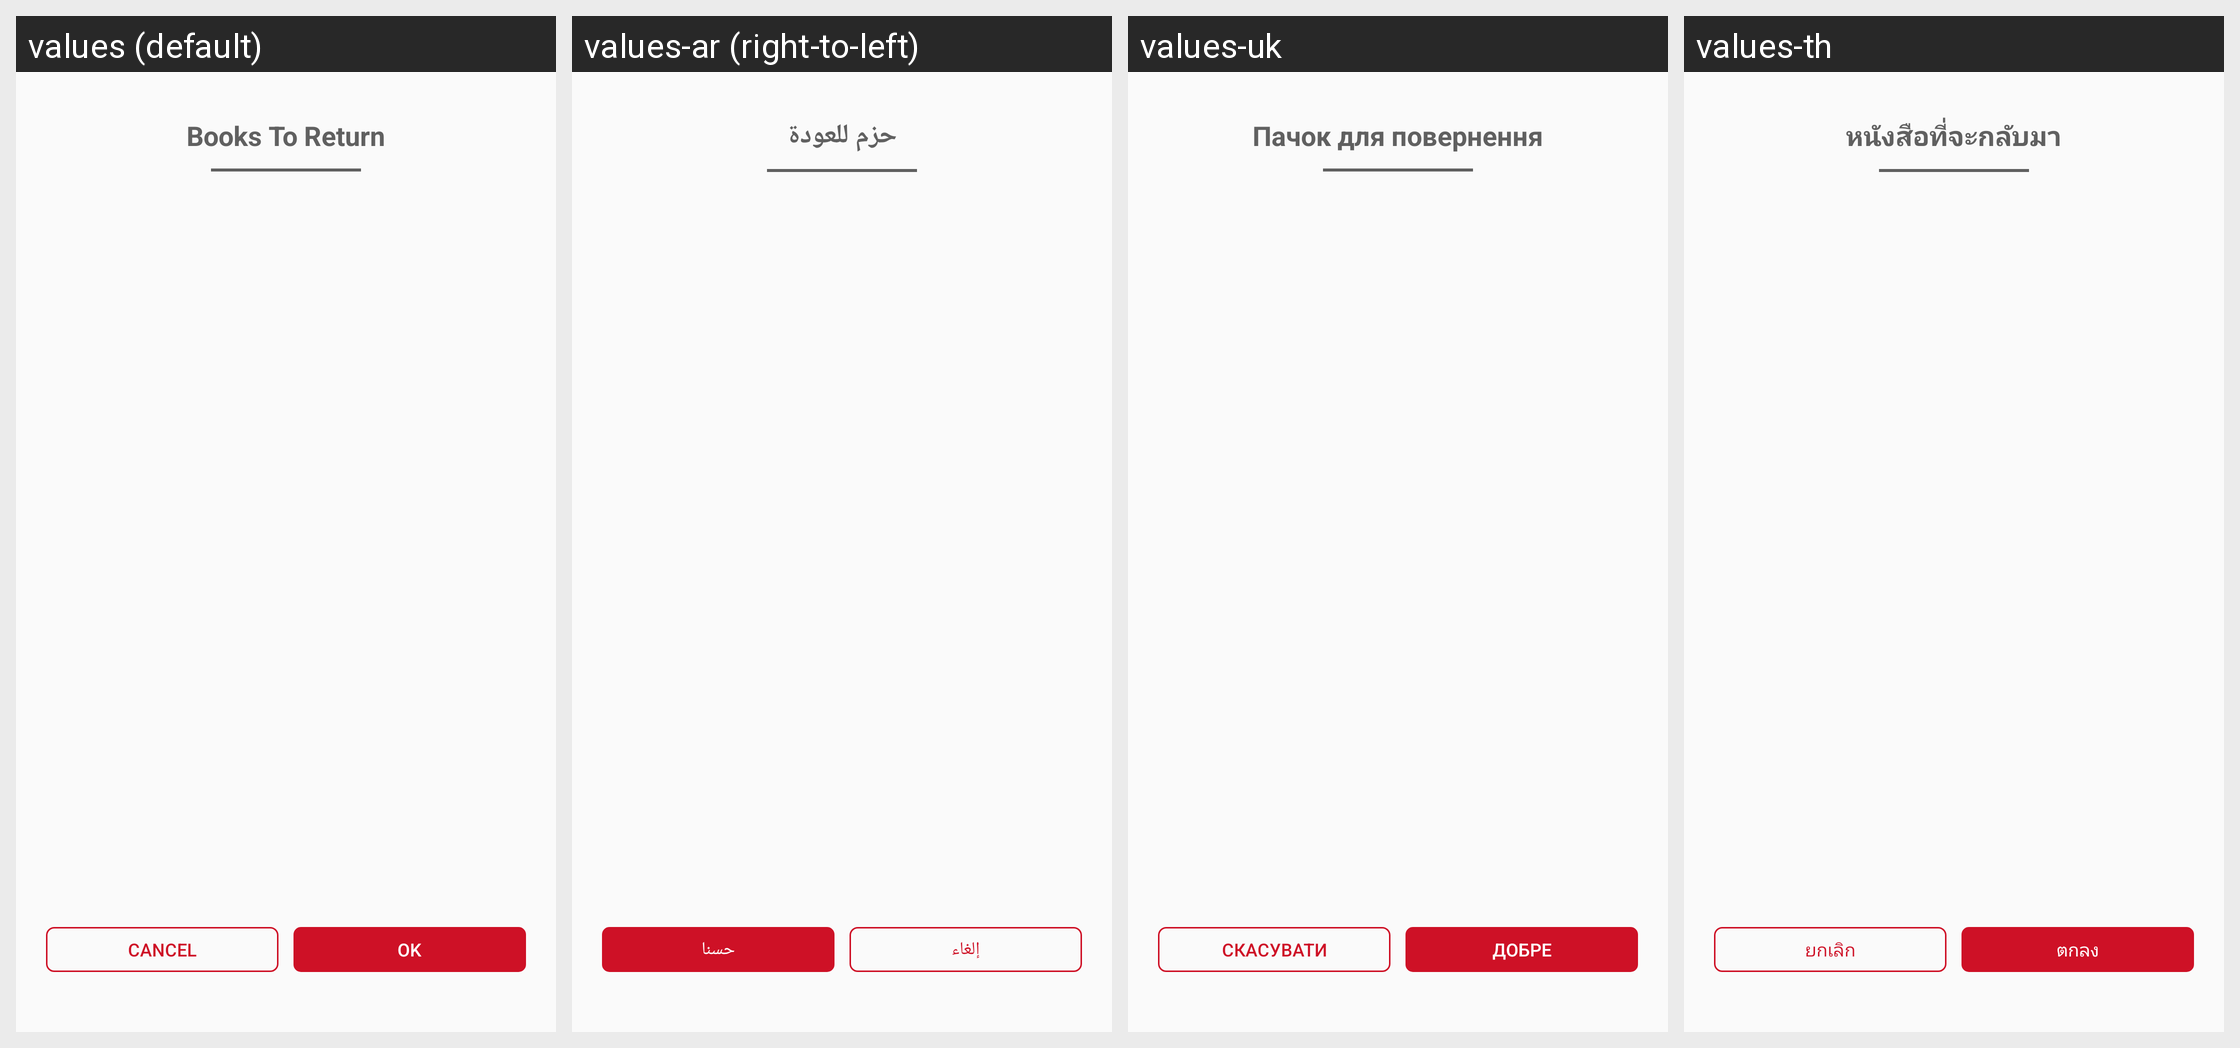

The Android screen above is rendered under several locales of the same app. Produce the string resources it draws, with the default and per-locale values.
Android screen res/layout/dialog_pack_return.xml rendered under 4 locales, left to right: values (default), values-ar (right-to-left), values-uk, values-th. Device: Nexus 5 (rendered at 1080×1920; each locale shown at half size, 540×960, under a caption strip naming it); theme AppTheme.
Other locales in the repository, not shown: values-fr, values-my.
Strings drawn on this screen, with the default value and each locale's value (text and hints the layout hard-codes, and strings that could not be matched under every locale, appear in the picture but are not listed):

packs_to_return
  values: Books To Return
  values-ar: حزم للعودة
  values-uk: Пачок для повернення
  values-th: หนังสือที่จะกลับมา

cancel
  values: Cancel
  values-ar: إلغاء
  values-uk: Скасувати
  values-th: ยกเลิก

ok
  values: OK
  values-ar: حسنا
  values-uk: добре
  values-th: ตกลง
